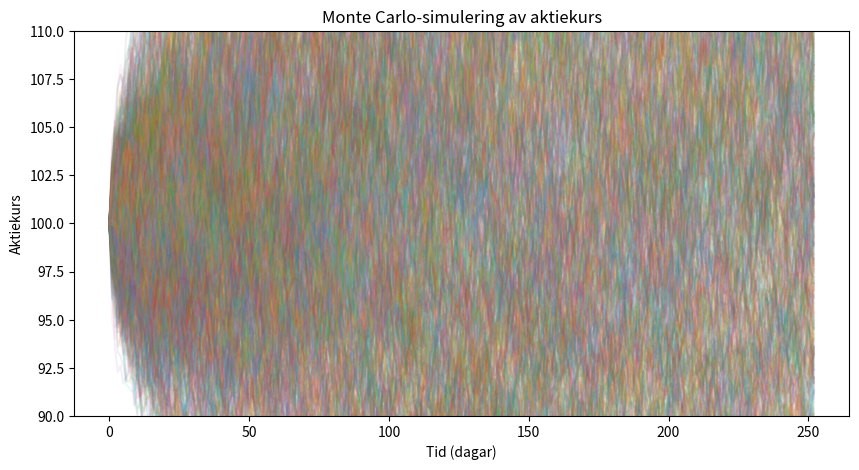

The script that saved this image:
# -*- coding: utf-8 -*-
import numpy as np
import matplotlib.pyplot as plt

# Parametrar för aktiesimuleringen
initial_price = 100         # Startkurs för aktien
mu = 0.05                    # Förväntad avkastning (drift) i procent per tidsenhet
sigma = 0.2                  # Volatilitet (standardavvikelse av avkastning)
time_horizon = 1             # Tidsperiod (t.ex. ett år)
num_simulations = 1000       # Antal Monte Carlo-simuleringar
time_steps = 252             # Antal tidsteg (t.ex. antal börsdagar på ett år)

# Simulering av aktiekurs
dt = time_horizon / time_steps  # Tidssteg
price_paths = np.zeros((num_simulations, time_steps + 1))
price_paths[:, 0] = initial_price

for i in range(num_simulations):
    for t in range(1, time_steps + 1):
        # Slumpmässig förändring baserad på normalfördelning
        random_change = np.random.normal(0, 1)
        # Prisförändring enligt geometrisk Brownsk rörelse
        price_paths[i, t] = price_paths[i, t - 1] * np.exp((mu - 0.5 * sigma ** 2) * dt + sigma * np.sqrt(dt) * random_change)

# Visa resultatet av simuleringen
plt.figure(figsize=(10, 5))
plt.plot(price_paths.T, alpha=0.1)  # Visa varje simulering med låg opacitet
plt.title("Monte Carlo-simulering av aktiekurs")
plt.xlabel("Tid (dagar)")
plt.ylabel("Aktiekurs")

# Zomma in y-axeln för att visa variationen tydligare
plt.ylim(initial_price * 0.9, initial_price * 1.1)  # Exempel: zooma in till ±10% runt startkursen
plt.show()
